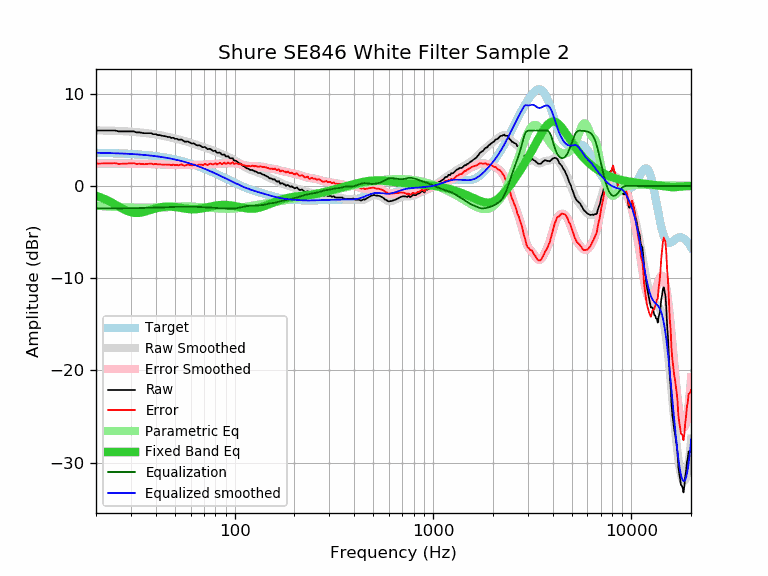

Data behind this chart, as committed beside it:
frequency, raw, error, smoothed, error_smoothed, equalization, parametric_eq, equalized_raw, equalized_smoothed, target
20, 6.01, 2.42, 6.02, 2.43, -2.43, -1.06, 3.58, 3.59, 3.59
21, 6.01, 2.43, 6.01, 2.43, -2.43, -1.23, 3.58, 3.58, 3.58
22, 6.01, 2.43, 6.00, 2.43, -2.43, -1.41, 3.58, 3.57, 3.57
23, 6.01, 2.45, 5.99, 2.43, -2.43, -1.60, 3.58, 3.56, 3.56
24, 6.01, 2.46, 5.98, 2.43, -2.43, -1.81, 3.58, 3.55, 3.55
25, 6.01, 2.47, 5.97, 2.43, -2.43, -2.02, 3.58, 3.54, 3.54
26, 5.91, 2.38, 5.96, 2.43, -2.43, -2.23, 3.48, 3.53, 3.53
27, 5.91, 2.40, 5.94, 2.43, -2.43, -2.43, 3.48, 3.51, 3.51
28, 5.91, 2.41, 5.92, 2.42, -2.42, -2.60, 3.48, 3.50, 3.50
29, 5.91, 2.43, 5.90, 2.42, -2.42, -2.75, 3.49, 3.48, 3.48
30, 5.91, 2.45, 5.88, 2.42, -2.42, -2.85, 3.49, 3.46, 3.46
31, 5.91, 2.46, 5.86, 2.41, -2.41, -2.91, 3.50, 3.44, 3.44
32, 5.79, 2.36, 5.83, 2.41, -2.41, -2.93, 3.38, 3.42, 3.42
33, 5.81, 2.41, 5.80, 2.40, -2.40, -2.92, 3.41, 3.40, 3.40
34, 5.76, 2.38, 5.78, 2.39, -2.39, -2.87, 3.36, 3.38, 3.38
35, 5.71, 2.35, 5.75, 2.39, -2.39, -2.81, 3.32, 3.36, 3.36
36, 5.71, 2.38, 5.72, 2.39, -2.39, -2.73, 3.32, 3.33, 3.33
37, 5.71, 2.40, 5.69, 2.38, -2.38, -2.65, 3.33, 3.31, 3.31
38, 5.71, 2.43, 5.66, 2.37, -2.37, -2.57, 3.33, 3.28, 3.28
39, 5.60, 2.35, 5.62, 2.37, -2.37, -2.50, 3.23, 3.25, 3.25
40, 5.61, 2.39, 5.58, 2.36, -2.36, -2.43, 3.25, 3.22, 3.22
41, 5.51, 2.32, 5.54, 2.35, -2.35, -2.37, 3.16, 3.19, 3.19
42, 5.51, 2.35, 5.50, 2.34, -2.34, -2.32, 3.17, 3.16, 3.16
43, 5.44, 2.31, 5.46, 2.33, -2.33, -2.29, 3.11, 3.13, 3.13
44, 5.41, 2.31, 5.41, 2.32, -2.32, -2.26, 3.09, 3.09, 3.09
45, 5.38, 2.32, 5.37, 2.31, -2.31, -2.25, 3.07, 3.06, 3.06
46, 5.31, 2.29, 5.32, 2.30, -2.30, -2.24, 3.01, 3.02, 3.02
47, 5.30, 2.31, 5.27, 2.29, -2.29, -2.24, 3.01, 2.99, 2.99
48, 5.19, 2.24, 5.23, 2.28, -2.28, -2.25, 2.91, 2.95, 2.95
49, 5.23, 2.32, 5.19, 2.28, -2.28, -2.26, 2.95, 2.91, 2.91
50, 5.11, 2.24, 5.14, 2.27, -2.27, -2.28, 2.83, 2.87, 2.87
51, 5.11, 2.28, 5.10, 2.27, -2.27, -2.31, 2.84, 2.82, 2.82
52, 5.02, 2.24, 5.05, 2.27, -2.27, -2.33, 2.75, 2.78, 2.78
53, 5.01, 2.27, 5.00, 2.27, -2.27, -2.36, 2.74, 2.74, 2.74
54, 5.03, 2.34, 4.96, 2.26, -2.26, -2.39, 2.76, 2.69, 2.69
55, 4.90, 2.25, 4.91, 2.26, -2.26, -2.42, 2.64, 2.65, 2.65
56, 4.80, 2.20, 4.86, 2.26, -2.26, -2.45, 2.54, 2.60, 2.60
57, 4.80, 2.24, 4.82, 2.26, -2.26, -2.47, 2.54, 2.55, 2.55
58, 4.82, 2.31, 4.77, 2.26, -2.26, -2.50, 2.56, 2.51, 2.51
59, 4.75, 2.29, 4.72, 2.26, -2.26, -2.51, 2.49, 2.46, 2.46
60, 4.65, 2.24, 4.67, 2.26, -2.26, -2.52, 2.39, 2.41, 2.41
61, 4.59, 2.23, 4.62, 2.26, -2.26, -2.53, 2.32, 2.36, 2.36
62, 4.62, 2.31, 4.57, 2.27, -2.27, -2.53, 2.35, 2.31, 2.31
63, 4.55, 2.29, 4.53, 2.27, -2.27, -2.53, 2.28, 2.26, 2.26
64, 4.43, 2.22, 4.48, 2.27, -2.27, -2.52, 2.16, 2.21, 2.21
65, 4.39, 2.24, 4.43, 2.28, -2.28, -2.51, 2.11, 2.15, 2.15
66, 4.42, 2.32, 4.38, 2.28, -2.28, -2.49, 2.14, 2.10, 2.10
67, 4.36, 2.31, 4.33, 2.29, -2.29, -2.47, 2.07, 2.05, 2.05
68, 4.30, 2.30, 4.29, 2.29, -2.29, -2.45, 2.01, 1.99, 1.99
69, 4.18, 2.24, 4.24, 2.30, -2.30, -2.42, 1.88, 1.94, 1.94
70, 4.21, 2.32, 4.20, 2.31, -2.31, -2.39, 1.90, 1.89, 1.89
71, 4.22, 2.39, 4.15, 2.32, -2.32, -2.36, 1.90, 1.83, 1.83
72, 4.10, 2.32, 4.10, 2.32, -2.32, -2.34, 1.77, 1.78, 1.78
73, 3.98, 2.25, 4.06, 2.33, -2.33, -2.31, 1.65, 1.73, 1.73
74, 4.00, 2.33, 4.01, 2.34, -2.34, -2.28, 1.66, 1.67, 1.67
75, 4.02, 2.40, 3.97, 2.35, -2.35, -2.25, 1.67, 1.62, 1.62
76, 3.96, 2.40, 3.92, 2.36, -2.36, -2.22, 1.60, 1.56, 1.56
77, 3.86, 2.35, 3.88, 2.37, -2.37, -2.20, 1.49, 1.51, 1.51
78, 3.78, 2.33, 3.83, 2.37, -2.37, -2.18, 1.40, 1.45, 1.45
79, 3.80, 2.40, 3.78, 2.38, -2.38, -2.16, 1.42, 1.40, 1.40
... 553 more rows
